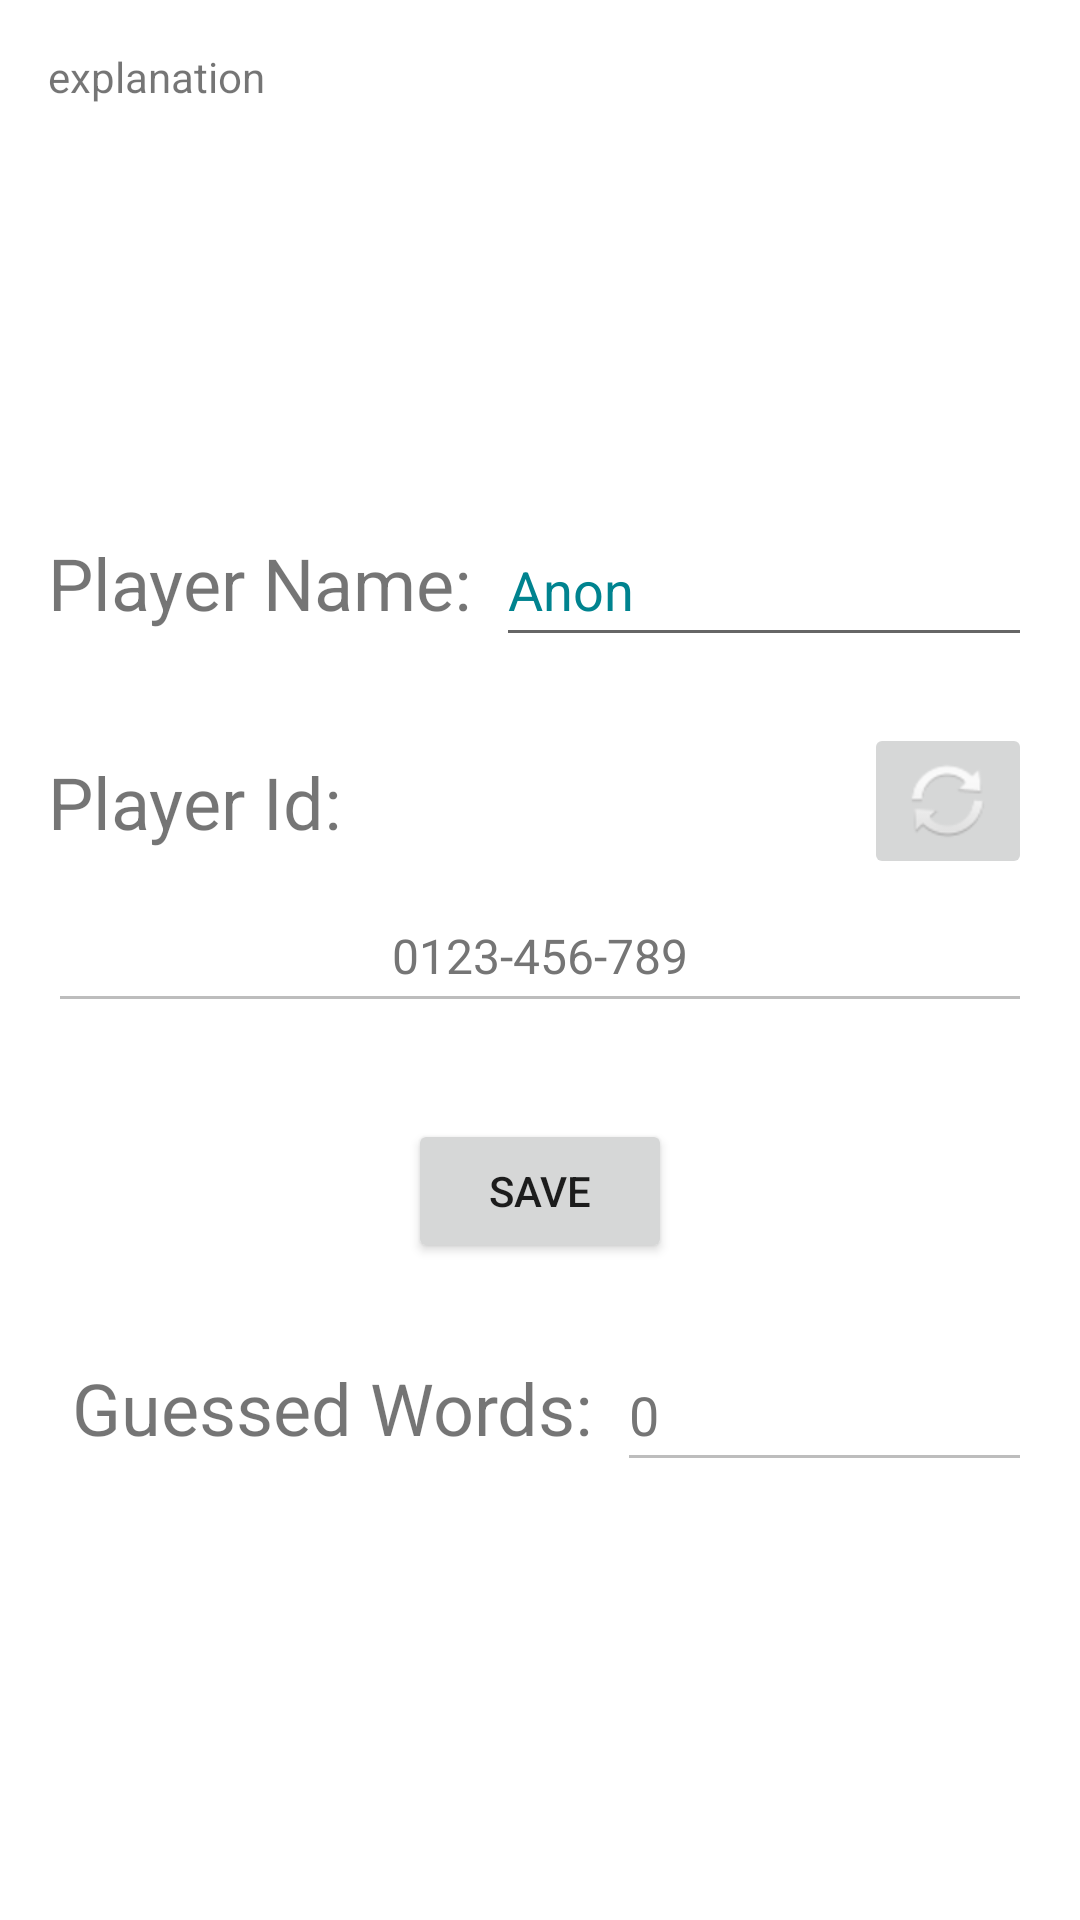

Here is an Android app screen rendered from its layout file. Give the layout XML and the strings, colors and styles it references.
<!-- AndroidManifest.xml: application theme Theme.Hangman_Android -->
<!-- res/layout/activity_player.xml -->
<?xml version="1.0" encoding="utf-8"?>
<androidx.constraintlayout.widget.ConstraintLayout xmlns:android="http://schemas.android.com/apk/res/android"
    xmlns:app="http://schemas.android.com/apk/res-auto"
    xmlns:tools="http://schemas.android.com/tools"
    android:layout_width="match_parent"
    android:layout_height="match_parent"
    tools:context=".gui.information.InformationActivity">

    <EditText
        android:id="@+id/editPlayerName"
        android:layout_width="0dp"
        android:layout_height="48dp"
        android:layout_marginStart="8dp"
        android:layout_marginEnd="16dp"
        android:ems="10"
        android:hint="@string/player_name_hint"
        android:importantForAutofill="no"
        android:inputType="textPersonName"
        android:minHeight="48dp"
        android:textColorHint="#00838F"
        app:layout_constraintBaseline_toBaselineOf="@+id/playerName"
        app:layout_constraintEnd_toEndOf="parent"
        app:layout_constraintStart_toEndOf="@+id/playerName" />

    <TextView
        android:id="@+id/playerName"
        android:layout_width="0dp"
        android:layout_height="wrap_content"
        android:layout_marginStart="16dp"
        android:layout_marginTop="32dp"
        android:text="@string/player_name"
        android:textSize="24sp"
        app:layout_constraintStart_toStartOf="parent"
        app:layout_constraintTop_toBottomOf="@+id/viewExplanation" />

    <TextView
        android:id="@+id/playerId"
        android:layout_width="0dp"
        android:layout_height="34dp"
        android:layout_marginStart="16dp"
        android:layout_marginTop="32dp"
        android:text="@string/player_id"
        android:textSize="24sp"
        app:layout_constraintEnd_toStartOf="@+id/renewIdButton"
        app:layout_constraintStart_toStartOf="parent"
        app:layout_constraintTop_toBottomOf="@+id/editPlayerName" />

    <TextView
        android:id="@+id/guessedWords"
        android:layout_width="0dp"
        android:layout_height="wrap_content"
        android:layout_marginStart="24dp"
        android:layout_marginTop="32dp"
        android:text="@string/player_guessedWords"
        android:textSize="24sp"
        app:layout_constraintStart_toStartOf="parent"
        app:layout_constraintTop_toBottomOf="@+id/save" />

    <TextView
        android:id="@+id/viewExplanation"
        android:layout_width="0dp"
        android:layout_height="130dp"
        android:layout_marginStart="16dp"
        android:layout_marginTop="16dp"
        android:layout_marginEnd="16dp"
        android:text="explanation"
        app:layout_constraintEnd_toEndOf="parent"
        app:layout_constraintHorizontal_bias="0.5"
        app:layout_constraintStart_toStartOf="parent"
        app:layout_constraintTop_toTopOf="parent" />

    <EditText
        android:id="@+id/editPlayerId"
        android:layout_width="0dp"
        android:layout_height="48dp"
        android:layout_marginStart="16dp"
        android:layout_marginTop="8dp"
        android:layout_marginEnd="16dp"
        android:ems="10"
        android:enabled="false"
        android:hint="@string/player_id_hint"
        android:importantForAutofill="no"
        android:inputType="none"
        android:minHeight="48dp"
        android:textAlignment="center"
        android:textColorHint="#757575"
        android:textSize="16sp"
        app:layout_constraintEnd_toEndOf="parent"
        app:layout_constraintStart_toStartOf="parent"
        app:layout_constraintTop_toBottomOf="@+id/playerId" />

    <EditText
        android:id="@+id/editStatisticGuessedWords"
        android:layout_width="0dp"
        android:layout_height="wrap_content"
        android:layout_marginStart="8dp"
        android:layout_marginEnd="16dp"
        android:ems="10"
        android:enabled="false"
        android:hint="@string/statistic_default_value"
        android:importantForAutofill="no"
        android:inputType="none"
        android:minHeight="48dp"
        android:textColorHint="#757575"
        app:layout_constraintBaseline_toBaselineOf="@+id/guessedWords"
        app:layout_constraintEnd_toEndOf="parent"
        app:layout_constraintStart_toEndOf="@+id/guessedWords" />

    <ImageButton
        android:id="@+id/renewIdButton"
        android:layout_width="56dp"
        android:layout_height="wrap_content"
        android:layout_marginStart="8dp"
        android:layout_marginEnd="16dp"
        android:contentDescription="@string/player_id_renew"
        app:layout_constraintBottom_toTopOf="@+id/editPlayerId"
        app:layout_constraintEnd_toEndOf="parent"
        app:layout_constraintStart_toEndOf="@+id/playerId"
        app:srcCompat="@android:drawable/ic_popup_sync" />

    <Button
        android:id="@+id/save"
        android:layout_width="wrap_content"
        android:layout_height="wrap_content"
        android:layout_marginStart="8dp"
        android:layout_marginTop="32dp"
        android:layout_marginEnd="8dp"
        android:text="@string/information_save_button"
        app:layout_constraintEnd_toEndOf="parent"
        app:layout_constraintStart_toStartOf="parent"
        app:layout_constraintTop_toBottomOf="@+id/editPlayerId" />
</androidx.constraintlayout.widget.ConstraintLayout>
<!-- resources referenced by this layout -->
<resources>
  <string name="information_save_button">Save</string>
  <string name="player_guessedWords">Guessed Words:</string>
  <string name="player_id">Player Id:</string>
  <string name="player_id_hint">0123-456-789</string>
  <string name="player_id_renew">Renew PlayerId</string>
  <string name="player_name">Player Name:</string>
  <string name="player_name_hint">Anon</string>
  <string name="statistic_default_value">0</string>
  <style name="Theme.Hangman_Android" parent="Theme.MaterialComponents.DayNight.DarkActionBar">
          
          <item name="colorPrimary">@color/purple_500</item>
          <item name="colorPrimaryVariant">@color/purple_700</item>
          <item name="colorOnPrimary">@color/white</item>
          
          <item name="colorSecondary">@color/teal_200</item>
          <item name="colorSecondaryVariant">@color/teal_700</item>
          <item name="colorOnSecondary">@color/black</item>
          
          <item name="android:statusBarColor" tools:targetApi="l">?attr/colorPrimaryVariant</item>
          
      </style>
  <!-- not gathered from this repository: default colours our renderer supplied (Android Studio template values) -->
  <color name="purple_500">#FF6200EE</color>
  <color name="purple_700">#FF3700B3</color>
  <color name="teal_200">#FF03DAC5</color>
  <color name="teal_700">#FF018786</color>
  <color name="black">#FF000000</color>
  <color name="white">#FFFFFFFF</color>
</resources>
